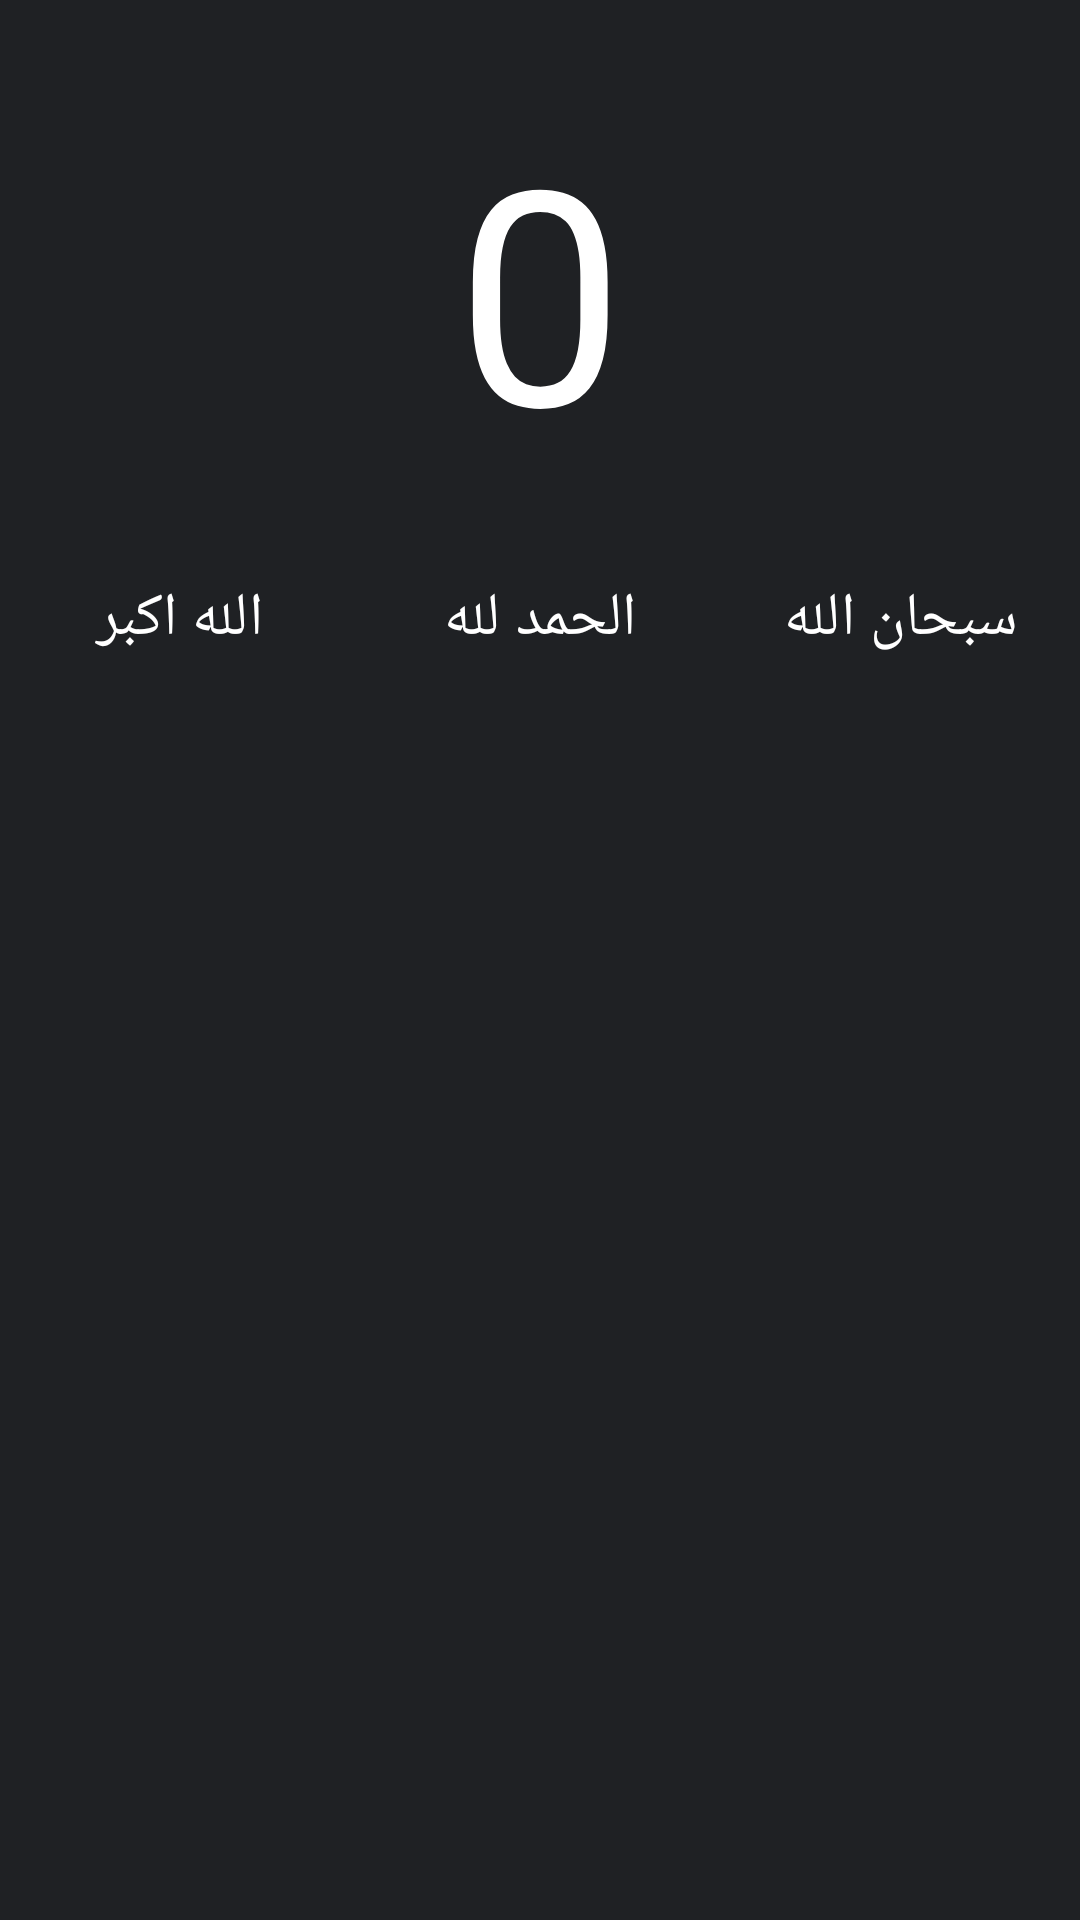

Layout XML and referenced resources for this Android screen:
<!-- AndroidManifest.xml: application theme AppTheme -->
<!-- res/layout/activity_tasbeh.xml -->
<?xml version="1.0" encoding="utf-8"?>
<LinearLayout
    xmlns:android="http://schemas.android.com/apk/res/android"
    xmlns:app="http://schemas.android.com/apk/res-auto"
    xmlns:tools="http://schemas.android.com/tools"
    android:layout_width="match_parent"
    android:layout_height="match_parent"
    android:orientation="vertical"
    tools:context=".tasbeh"
    android:background="#1f2124">

    <LinearLayout
        android:layout_width="match_parent"
        android:layout_height="0dp"
        android:layout_weight="1"
        android:orientation="vertical">
        <TextView
            android:id="@+id/text"
            android:layout_width="match_parent"
            android:layout_height="wrap_content"
            android:layout_weight="1"
            android:text="0"
            android:textSize="100sp"
            android:gravity="center"
            android:textColor="#FFFFFF"
            />
        <LinearLayout
            android:layout_width="match_parent"
            android:layout_height="wrap_content"
            android:orientation="horizontal"

            >
            <TextView
                android:id="@+id/zkr3"
                android:layout_width="match_parent"
                android:layout_height="wrap_content"
                android:layout_weight="1"
                android:text="الله اكبر"
                android:textSize="20sp"
                android:gravity="center"
                android:textColor="#FFFFFF"
                />
            <TextView
                android:id="@+id/zkr2"
                android:layout_width="match_parent"
                android:layout_height="wrap_content"
                android:layout_weight="1"
                android:text="الحمد لله"
                android:textSize="20sp"
                android:gravity="center"
                android:textColor="#FFFFFF"
                />
            <TextView
                android:id="@+id/zkr1"
                android:layout_width="match_parent"
                android:layout_height="wrap_content"
                android:layout_weight="1"
                android:text="سبحان الله"
                android:textSize="20sp"
                android:gravity="center"
                android:textColor="#FFFFFF"
                />

        </LinearLayout>


    </LinearLayout>

    <ImageView
        android:id="@+id/clickimage"
        android:layout_width="match_parent"
        android:layout_height="0dp"
        android:layout_weight="1"
        android:src="@drawable/tasbih"
        android:layout_margin="100dp"/>

</LinearLayout>
<!-- resources referenced by this layout -->
<resources>
  <style name="AppTheme" parent="Theme.AppCompat.Light.NoActionBar">
          
          <item name="colorPrimary">@color/colorPrimary</item>
          <item name="colorPrimaryDark">#1f2124</item>
          <item name="colorAccent">@color/colorAccent</item>
          <item name="fontFamily">@font/cairoregular</item>
      </style>
  <color name="colorPrimary">#1f2124</color>
  <color name="colorAccent">#03DAC5</color>
</resources>
